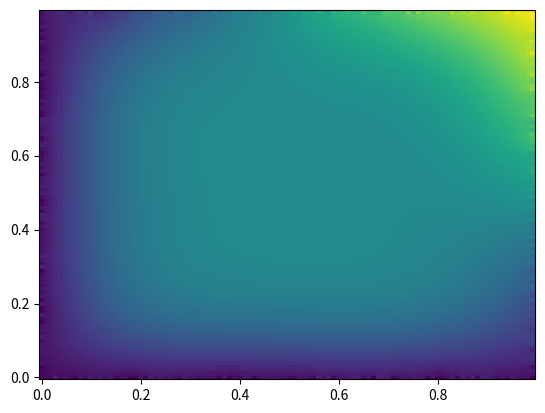

Recreate this plot in Python.
#!/usr/bin/python3
import matplotlib.pyplot as plt
import matplotlib.animation as animation
import numpy as np

# u[0:m,0:n]
def poisson(u, T, dt, h):
    fig = plt.figure()
    m,n = u.shape
    X = np.arange(0, m) * h
    Y = np.arange(0, n) * h
    X,Y = np.meshgrid(X, Y)
    imgs = []
    n_imgs = 100
    n_iters = int(T/dt)
    for i in range(n_iters):
        u[1:m-1,1:n-1] += (u[0:m-2,1:n-1] + u[2:m,1:n-1] + u[1:m-1,0:n-2] + u[1:m-1,2:n] - 4 * u[1:m-1,1:n-1]) * (dt/(h*h))
        if ((i - 1) * n_imgs) // n_iters < (i * n_imgs) // n_iters:
            imgs.append([plt.pcolor(X, Y, u)])
            print("   imgs: %d" % len(imgs))
    ani = animation.ArtistAnimation(fig, imgs, interval=500)
    plt.show()
    return ani
    
def main():
    m,n = 100,100
    h = 1.0 / m
    u = np.random.random((m,n))
    if 1:
        u[0:m,0]   = np.random.random(m) * 0.1
        u[0,0:n]   = np.random.random(n) * 0.1
        u[0:m,n-1] = np.arange(0, m) * h + np.random.random(m) * 0.1
        u[m-1,0:n] = np.arange(0, n) * h + np.random.random(n) * 0.1
    T = 0.01
    dt = h * h * 0.1
    return poisson(u, T, dt, h)
    
ani = main()
